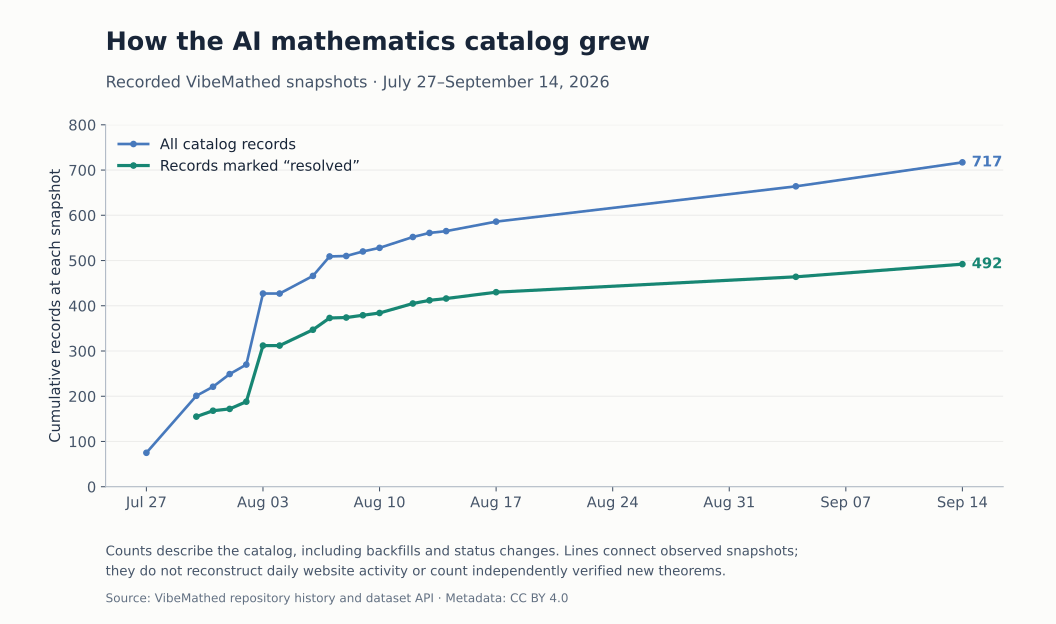

Values plotted in this chart, from the file beside it:
date, catalog_records, marked_resolved, source_type, source_url
2026-07-27, 75, , repository snapshot, https://github.com/mrconter1/vibemathed/…
2026-07-30, 201, 155, repository snapshot, https://github.com/mrconter1/vibemathed/…
2026-07-31, 221, 168, repository snapshot, https://github.com/mrconter1/vibemathed/…
2026-08-01, 249, 172, repository snapshot, https://github.com/mrconter1/vibemathed/…
2026-08-02, 270, 188, repository snapshot, https://github.com/mrconter1/vibemathed/…
2026-08-03, 427, 312, repository snapshot, https://github.com/mrconter1/vibemathed/…
2026-08-04, 427, 312, repository snapshot, https://github.com/mrconter1/vibemathed/…
2026-08-06, 466, 347, repository snapshot, https://github.com/mrconter1/vibemathed/…
2026-08-07, 509, 373, repository snapshot, https://github.com/mrconter1/vibemathed/…
2026-08-08, 510, 374, repository snapshot, https://github.com/mrconter1/vibemathed/…
2026-08-09, 520, 379, repository snapshot, https://github.com/mrconter1/vibemathed/…
2026-08-10, 528, 384, repository snapshot, https://github.com/mrconter1/vibemathed/…
2026-08-12, 552, 405, repository snapshot, https://github.com/mrconter1/vibemathed/…
2026-08-13, 561, 412, repository snapshot, https://github.com/mrconter1/vibemathed/…
2026-08-14, 565, 416, repository snapshot, https://github.com/mrconter1/vibemathed/…
2026-08-17, 586, 430, repository snapshot, https://github.com/mrconter1/vibemathed/…
2026-09-04, 664, 464, repository snapshot, https://github.com/mrconter1/vibemathed/…
2026-09-14, 717, 492, live API snapshot, https://vibemathed.com/api/dataset
